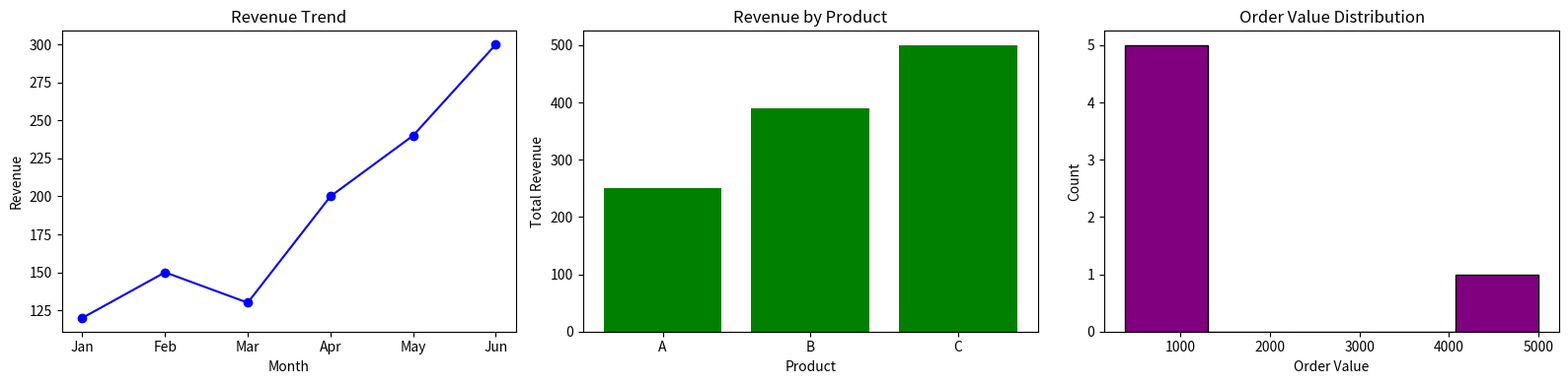

The script that saved this image:
# =============================================================================
# CASE STUDY 1 — SALES ANALYSIS DASHBOARD
# =============================================================================
# GOAL:
#   Build a small "manager-friendly" dashboard that combines THREE charts in a
#   single figure:
#       1. A LINE chart  -> shows the revenue trend over time (is it growing?)
#       2. A BAR  chart  -> shows which product earns the most revenue
#       3. A HISTOGRAM   -> shows the distribution of order values (spot outliers)
#
#   Putting these three charts side-by-side lets us tell a complete story at a
#   single glance: "Where are we going, what drives it, and what stands out?"
# =============================================================================


# -----------------------------------------------------------------------------
# STEP 1: Import the libraries we need
# -----------------------------------------------------------------------------
# pandas            -> for storing and organising our data in a table (DataFrame)
# matplotlib.pyplot -> for drawing all of our charts
import pandas as pd
import matplotlib.pyplot as plt


# -----------------------------------------------------------------------------
# STEP 2: Create the data
# -----------------------------------------------------------------------------
# A DataFrame is like a spreadsheet: rows = records, columns = fields.
# Each list below becomes one column. All lists MUST be the same length so that
# every row lines up correctly.
sales = pd.DataFrame({
    "Month":      ["Jan", "Feb", "Mar", "Apr", "May", "Jun"],  # the 6 months
    "Revenue":    [120, 150, 130, 200, 240, 300],              # revenue per month
    "Product":    ["A", "B", "A", "C", "B", "C"],              # product sold
    "OrderValue": [400, 650, 380, 1200, 700, 5000]             # value of each order
})

# Quick sanity check: print the table so we can SEE the data before plotting.
print("Sales data:")
print(sales)
print()  # blank line for readability


# -----------------------------------------------------------------------------
# STEP 3: Create the dashboard layout
# -----------------------------------------------------------------------------
# plt.subplots(1, 3) creates ONE row with THREE plotting areas (axes).
#   - fig   = the whole figure (the "canvas" that holds everything)
#   - axes  = a list of 3 small charts: axes[0], axes[1], axes[2]
# figsize=(16, 4) sets the canvas size in inches (wide and short = a dashboard row).
fig, axes = plt.subplots(1, 3, figsize=(16, 4))


# -----------------------------------------------------------------------------
# CHART 1: Line chart of revenue over time  (axes[0])
# -----------------------------------------------------------------------------
# A line chart is ideal for showing a TREND across time (months on the x-axis).
# marker="o" puts a dot on each data point so individual months are easy to read.
axes[0].plot(sales["Month"], sales["Revenue"], marker="o", color="blue")
axes[0].set_title("Revenue Trend")   # title shown above this chart
axes[0].set_xlabel("Month")          # label for the x-axis
axes[0].set_ylabel("Revenue")        # label for the y-axis


# -----------------------------------------------------------------------------
# CHART 2: Bar chart of revenue by product  (axes[1])
# -----------------------------------------------------------------------------
# We first need TOTAL revenue per product. groupby("Product") gathers all rows
# that share the same product, and ["Revenue"].sum() adds their revenue together.
# Result is a small table: index = product name, value = total revenue.
product_rev = sales.groupby("Product")["Revenue"].sum()

# .index  -> the product names (A, B, C)  -> used as the bar labels
# .values -> the total revenue numbers     -> used as the bar heights
axes[1].bar(product_rev.index, product_rev.values, color="green")
axes[1].set_title("Revenue by Product")
axes[1].set_xlabel("Product")
axes[1].set_ylabel("Total Revenue")


# -----------------------------------------------------------------------------
# CHART 3: Histogram of order values  (axes[2])
# -----------------------------------------------------------------------------
# A histogram groups numbers into "bins" (ranges) and counts how many fall in
# each bin. It reveals the SHAPE of the data and makes outliers obvious.
# bins=5 splits the order values into 5 ranges.
# edgecolor="black" draws a border around each bar so the bins are easy to see.
axes[2].hist(sales["OrderValue"], bins=5, color="purple", edgecolor="black")
axes[2].set_title("Order Value Distribution")
axes[2].set_xlabel("Order Value")
axes[2].set_ylabel("Count")


# -----------------------------------------------------------------------------
# STEP 4: Finish and show the dashboard
# -----------------------------------------------------------------------------
# tight_layout() automatically adjusts spacing so titles/labels don't overlap.
plt.tight_layout()

# Save the dashboard to an image file so it can be shared or embedded in reports.
plt.savefig("sales_dashboard.png", dpi=150)

# show() opens a window displaying the figure (use this when running locally).
plt.show()


# -----------------------------------------------------------------------------
# STEP 5: Interpret the results (the part managers actually care about)
# -----------------------------------------------------------------------------
# We print the conclusions so the story is captured in text, not just pictures.
print("INTERPRETATION")
print("- Line chart : Revenue rises steadily from 120 to 300 -> strong growth.")
print("- Bar chart  : Product C contributes the most revenue -> top performer.")
print("- Histogram  : Most orders are small (<1000); one order of 5000 is an outlier.")
print()
print("COMBINED INSIGHT:")
print("  The business is growing, driven largely by Product C, and there is one")
print("  exceptional high-value order worth investigating.")
print()
print("RECOMMENDATION:")
print("  Sustain growth, promote Product C, and follow up with the high-value customer.")
